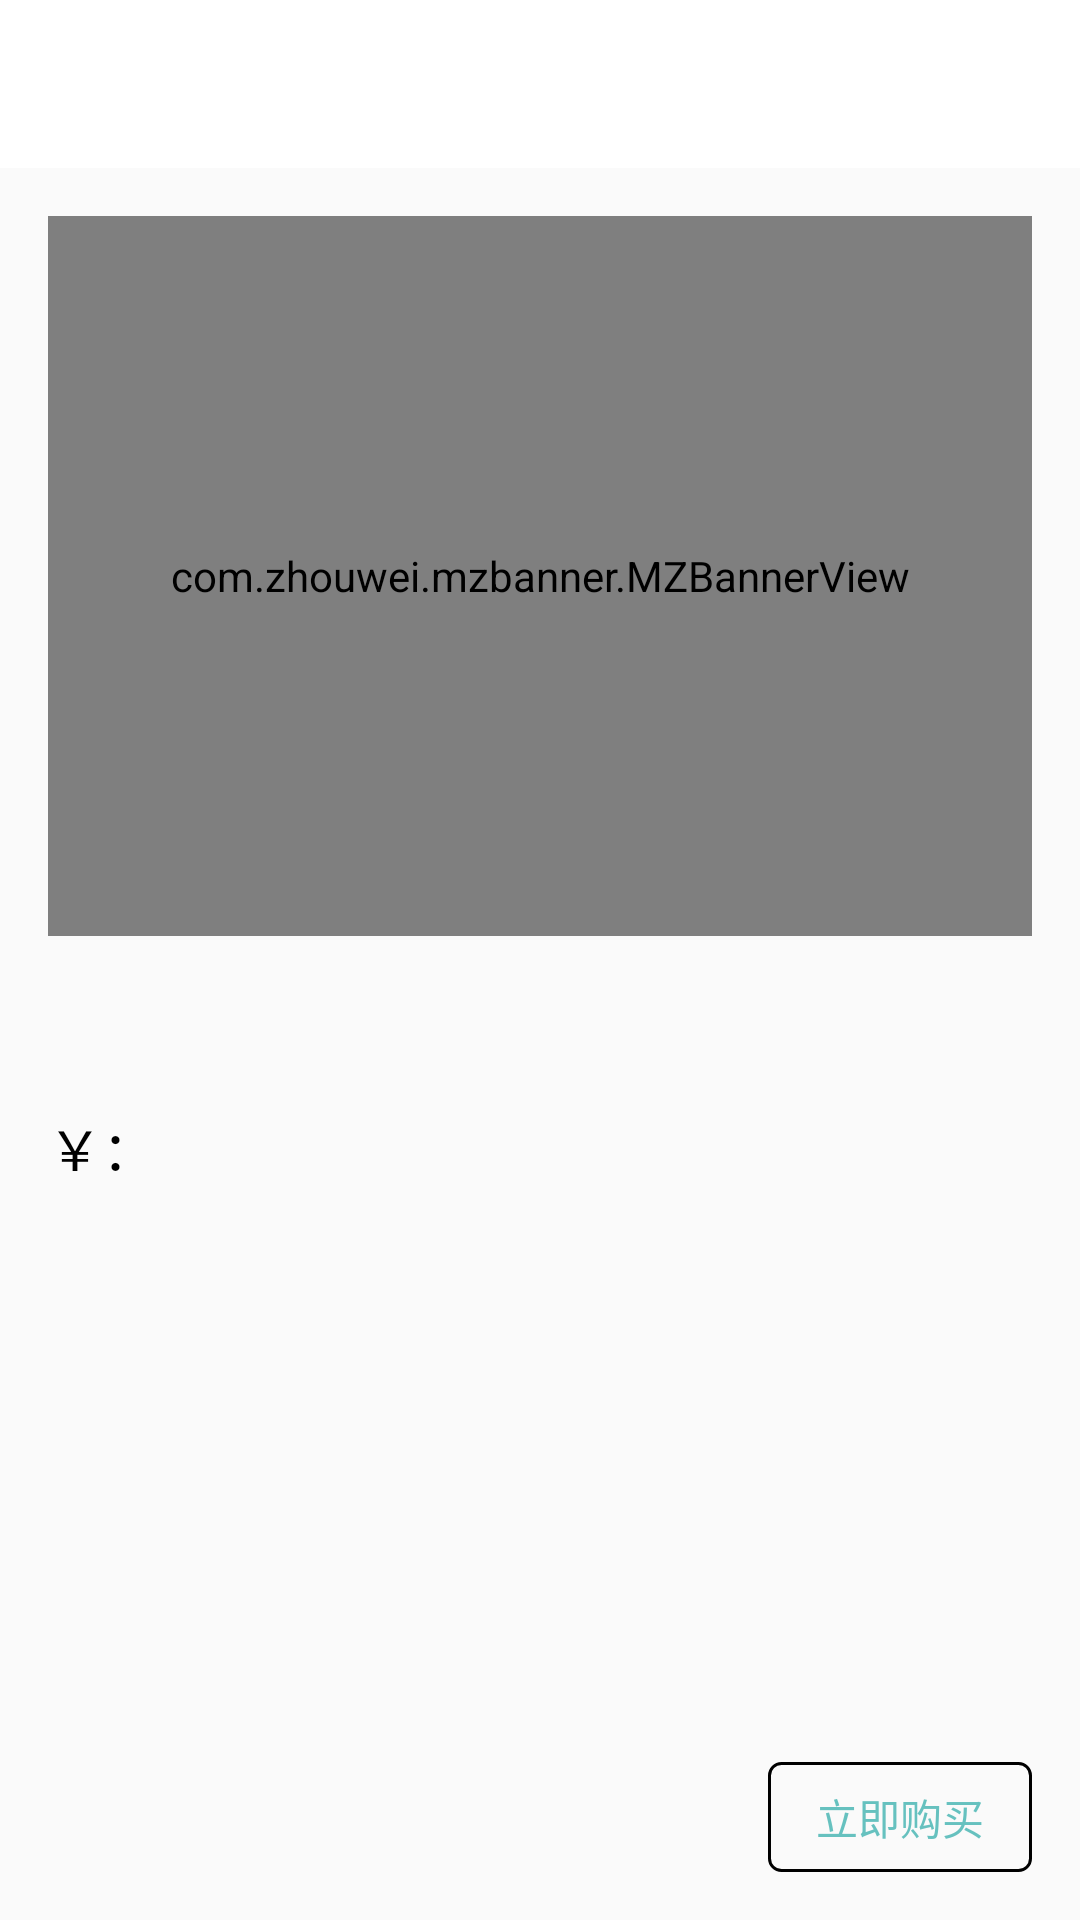

Reconstruct the res/layout file that produces this screen, plus the resources it refers to.
<!-- AndroidManifest.xml: application theme AppTheme -->
<!-- res/layout/fragment_goods_detail.xml -->
<?xml version="1.0" encoding="utf-8"?>
<layout xmlns:android="http://schemas.android.com/apk/res/android"
    xmlns:app="http://schemas.android.com/apk/res-auto"
    xmlns:tools="http://schemas.android.com/tools"
    tools:context=".ui.fragment.goodsdetail.GoodsDetailFragment">

    <data>

        <variable
            name="vm"
            type="com.lxh.cookcommunity.ui.fragment.goodsdetail.GoodsDetailViewModel" />
    </data>

    <androidx.constraintlayout.widget.ConstraintLayout
        android:layout_width="match_parent"
        android:layout_height="match_parent">

        <androidx.constraintlayout.widget.ConstraintLayout
            android:id="@+id/cl_appbar"
            android:layout_width="match_parent"
            android:layout_height="wrap_content"
            android:background="@color/white"
            app:layout_constraintEnd_toEndOf="parent"
            app:layout_constraintStart_toStartOf="parent"
            app:layout_constraintTop_toTopOf="parent">

            <androidx.appcompat.widget.Toolbar
                android:id="@+id/toolbar"
                android:layout_width="match_parent"
                android:layout_height="match_parent"
                app:layout_constraintEnd_toEndOf="parent"
                app:layout_constraintStart_toStartOf="parent"
                app:layout_constraintTop_toTopOf="parent"
                app:navigationIcon="@drawable/ic_arrow_back_black_24dp" />

        </androidx.constraintlayout.widget.ConstraintLayout>

        <TextView
            android:id="@+id/tv_name"
            android:layout_width="0dp"
            android:layout_height="wrap_content"
            android:layout_marginTop="12dp"
            android:text="@{vm.goodsMutableLiveData.name}"
            android:textColor="@color/colorBlack"
            android:textSize="28dp"
            android:textStyle="bold"
            app:layout_constraintEnd_toEndOf="@+id/banner_goods_pic"
            app:layout_constraintStart_toStartOf="@+id/banner_goods_pic"
            app:layout_constraintTop_toBottomOf="@+id/banner_goods_pic"
            tools:text="辣条" />

        <com.zhouwei.mzbanner.MZBannerView
            android:id="@+id/banner_goods_pic"
            android:layout_width="match_parent"
            android:layout_height="240dp"
            android:layout_marginStart="16dp"
            android:layout_marginTop="16dp"
            android:layout_marginEnd="16dp"
            app:canLoop="true"
            app:indicatorAlign="center"
            app:layout_collapseParallaxMultiplier="0.6"
            app:layout_constraintEnd_toEndOf="parent"
            app:layout_constraintStart_toStartOf="parent"
            app:layout_constraintTop_toBottomOf="@id/cl_appbar"
            app:middle_page_cover="false"
            app:open_mz_mode="false"
            tools:background="#434EA680" />


        <TextView
            android:id="@+id/tv_personal"
            android:layout_width="wrap_content"
            android:layout_height="0dp"
            android:gravity="center"
            android:text="@{vm.goodsMutableLiveData.price.toString()}"
            android:textColor="@color/colorAccent"
            android:textSize="16dp"
            android:textStyle="bold"
            app:layout_constraintBottom_toBottomOf="@+id/tv_tip_tool"
            app:layout_constraintEnd_toEndOf="@+id/banner_food_pic"
            app:layout_constraintStart_toEndOf="@+id/tv_tip_tool"
            app:layout_constraintTop_toTopOf="@+id/tv_tip_tool"
            tools:text="88.8" />

        <TextView
            android:id="@+id/tv_tip_tool"
            android:layout_width="wrap_content"
            android:layout_height="wrap_content"
            android:layout_marginTop="8dp"
            android:text="￥："
            android:textColor="@color/colorBlack"
            android:textSize="18dp"
            app:layout_constraintStart_toStartOf="@+id/tv_name"
            app:layout_constraintTop_toBottomOf="@+id/tv_name" />

        <androidx.core.widget.NestedScrollView
            android:layout_width="0dp"
            android:layout_height="0dp"
            android:layout_marginTop="16dp"
            android:layout_marginBottom="16dp"
            android:padding="8dp"
            app:layout_constraintBottom_toTopOf="@id/tv_buy"
            app:layout_constraintEnd_toEndOf="@+id/banner_goods_pic"
            app:layout_constraintStart_toStartOf="@+id/tv_tip_tool"
            app:layout_constraintTop_toBottomOf="@+id/tv_tip_tool">

            <TextView
                android:id="@+id/tv_tool"
                android:layout_width="match_parent"
                android:layout_height="match_parent"
                android:lineSpacingExtra="6dp"
                android:text="@{vm.goodsMutableLiveData.brief}"
                android:textColor="@color/colorGrey_656565"
                android:textSize="16dp"
                tools:text="狗屎100g，猪屎200g，牛屎1t，铲子1把，狗尿200ml,狗屎100g，猪屎200g，牛屎1t，铲子1把，狗尿200ml,狗屎100g，猪屎200g，牛屎1t，铲子1把，狗尿200ml,狗屎100g，猪屎200g，牛屎1t，铲子1把，狗尿200ml,狗屎100g，猪屎200g，牛屎1t，铲子1把，狗尿200ml,狗屎100g，猪屎200g，牛屎1t，铲子1把，狗尿200ml," />

        </androidx.core.widget.NestedScrollView>

        <TextView
            android:id="@+id/tv_buy"
            android:layout_width="wrap_content"
            android:layout_height="wrap_content"
            android:layout_margin="16dp"
            android:background="@drawable/bg_card_corner_8dp"
            android:paddingStart="16dp"
            android:paddingTop="8dp"
            android:paddingEnd="16dp"
            android:paddingBottom="8dp"
            android:text="立即购买"
            android:textColor="@color/colorAccent"
            app:layout_constraintBottom_toBottomOf="parent"
            app:layout_constraintEnd_toEndOf="parent" />

    </androidx.constraintlayout.widget.ConstraintLayout>
</layout>
<!-- resources referenced by this layout -->
<resources>
  <color name="colorAccent">#BA2FACA8</color>
  <color name="colorBlack">#000000</color>
  <color name="colorGrey_656565">#656565</color>
  <!-- drawable bg_card_corner_8dp (drawable) -->
  <?xml version="1.0" encoding="utf-8"?>
  <shape xmlns:android="http://schemas.android.com/apk/res/android">
      <corners android:radius="4dp"/>
      <stroke android:width="1dp" android:color="@color/colorBlack"/>
  </shape>
  <style name="AppTheme" parent="Theme.AppCompat.Light.NoActionBar">
          
          <item name="colorPrimary">@color/white</item>
          <item name="colorPrimaryDark">@color/white</item>
          <item name="colorAccent">@color/colorAccent</item>
      </style>
  <!-- not gathered from this repository: default colours our renderer supplied (Android Studio template values) -->
  <color name="white">#FFFFFFFF</color>
</resources>
